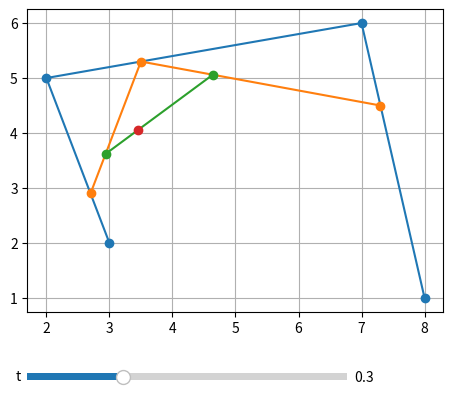

Python code for this plot:
#!/usr/bin/env python3

import numpy as np
import matplotlib.pyplot as plt
from matplotlib.widgets import Slider, Button, RadioButtons


def de_casteljau_step(P, t):
    """For a given control polygon P of length n, return a control polygon of
    length n-1 by performing a single de Casteljau step with the given
    floating point number t."""
    assert len(P) > 1, 0 <= t <= 1
    return np.stack([(1-t)*p+t*q for p,q in zip(P[:-1],P[1:])])



def de_casteljau(P, t):
    """Evaluate the Bezier curve specified by the control polygon P at a single
    point corresponding to the given t in [0,1]. Returns a one-dimensional
    NumPy array contining the x and y coordinate of the Point,
    respectively."""
    assert len(P) != 0
    control =P
    for _ in range(len(P)-1):
        control = de_casteljau_step(control, t)
    return control.squeeze(0)


def bezier1(P, m):
    """Return a polygon with m points that approximates the Bezier curve
    specified by the control polygon P."""
    assert len(P) > 1, m > 1
    return np.stack([de_casteljau(P,x) for x in np.linspace(0,1,m)])
    pass # TODO


def add_control_point(P):
    """For the given Bezier curve control polygon P of length n, return a new
    control polygon with n+1 points that describes the same curve."""
    assert len(P) > 1
    Q0 = [P[0]]
    Qi =[ ((i+1)/len(P)) * P[i]+(1-((i+1)/len(P)))*P[i+1] for i, p in enumerate(P[:-1])]
    Qn=[P[-1]]
    return np.stack(Q0+Qi+Qn)


def split_curve(P):
    """Split a Bezier curve, specified by a control polynomial P. Return a
    tuple (L, R), where L and R are control polygons with the same
    length as P, that describe the left and the right half of the original
    curve, respectively."""
    L,R = [],[]
    P1 =P
    for _ in range( len(P1)-1):
        L +=[P1[0]]
        R =[P1[-1]]+R
        P1 = de_casteljau_step(P1,0.5)  
    L +=[P1[0]]
    R=[P1[-1]]+R
    return (np.stack(L),np.stack(R))
    


def bezier2(P, depth):
    """Return a polygon that approximates the Bezier curve specified by the
    control polygon P by depth recursive subdivisions."""
    if depth<=0:
        return P
    L,R = split_curve(P)
    L1 = bezier2(L,depth-1)
    R1 = bezier2(R,depth-1)
    return np.concatenate([L1[:-1],R1],0)


def de_casteljau_plot(P):
    """Draw all polygons in the de Casteljau pyramid of P for varying t."""
    n = len(P)
    t = 0.3
    fig = plt.figure()
    ax = fig.add_subplot(1,1,1)
    lines = ax.plot(P[:,0], P[:,1], 'o-')
    Q = P.copy()
    for i in range(n-1):
        Q = de_casteljau_step(Q,t)
        [line] = ax.plot(Q[:,0], Q[:,1], 'o-')
        lines.append(line)
    plt.grid(True)

    def redraw(t):
        Q = P.copy()
        for i in range(n-1):
            Q = de_casteljau_step(Q,t)
            lines[i+1].set_xdata(Q[:,0])
            lines[i+1].set_ydata(Q[:,1])

    fig.subplots_adjust(left=0.25, bottom=0.25)
    fig.canvas.draw_idle()
    t_slider_ax  = fig.add_axes([0.25, 0.1, 0.5, 0.03])
    t_slider = Slider(t_slider_ax, 't', 0., 1., valinit=t)
    t_slider.on_changed(redraw)
    plt.show()


def bezier_plot(P):
    """Draw different bezier curve approximations for the given P."""
    n = len(P)
    depth = 1
    fig = plt.figure()
    ax = fig.add_subplot(1,1,1)
    B2 = bezier2(P.copy(), depth)
    B1 = bezier1(P.copy(), len(B2))
    [line0] = ax.plot( P[:,0],  P[:,1], 'o-', label="P")
    [line1] = ax.plot(B1[:,0], B1[:,1], 'o-', label="bezier1")
    [line2] = ax.plot(B2[:,0], B2[:,1], 'o-', label="bezier2")
    plt.legend(shadow=True)
    plt.grid(True)

    def redraw(depth):
        depth = int(depth)
        B2 = bezier2(P.copy(), depth)
        line2.set_xdata(B2[:,0])
        line2.set_ydata(B2[:,1])
        B1 = bezier1(P.copy(), len(B2))
        line1.set_xdata(B1[:,0])
        line1.set_ydata(B1[:,1])

    fig.subplots_adjust(left=0.25, bottom=0.25)
    fig.canvas.draw_idle()
    depth_slider_ax  = fig.add_axes([0.25, 0.1, 0.5, 0.03])
    depth_slider = Slider(depth_slider_ax, 'depth', 0, 7, valinit=depth)
    depth_slider.on_changed(redraw)
    plt.show()


def main():
    P = np.array([[3., 2.], [2., 5.], [7., 6.], [8., 1.]])
    P2 = np.array([[0., 0.],[1., 0.]])
    de_casteljau(P,0.5)
    print(split_curve(P))
    print(split_curve(P2))
    de_casteljau_plot(P)
    # bezier_plot(P)


if __name__ == "__main__": main()